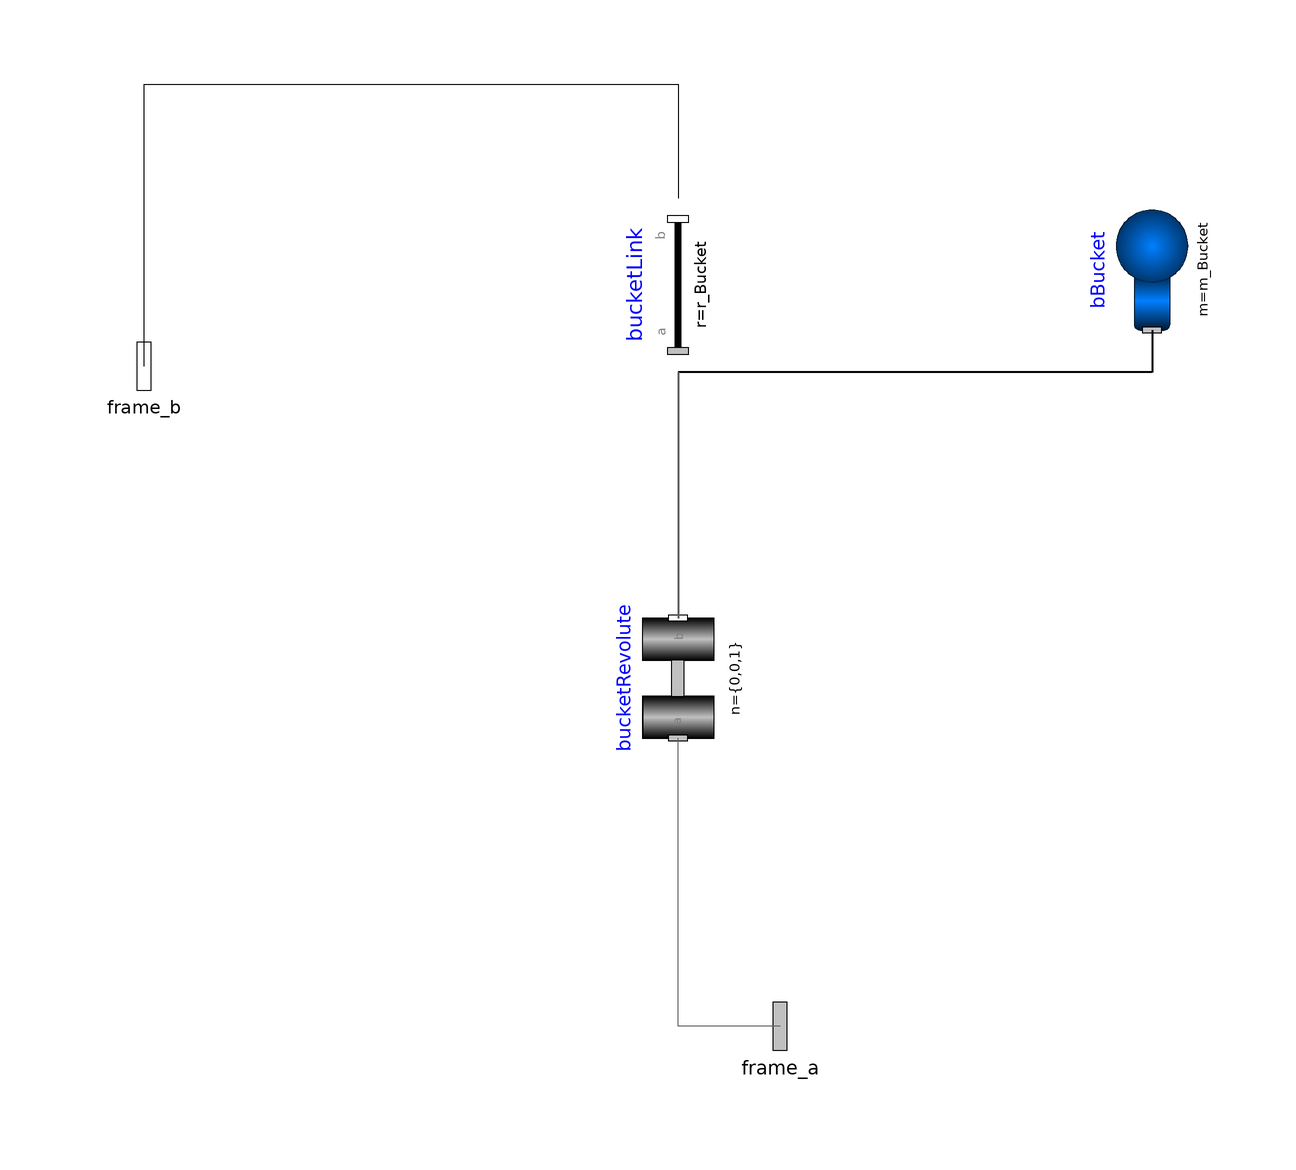

Above is the diagram view of the following Modelica model: its components placed by their Placement annotations and its connect equations drawn as lines.

model bucket

      Modelica.Mechanics.MultiBody.Parts.Body bBucket(
        I_31=I_31_Bucket,
        I_32=I_32_Bucket,
        r_CM=r_CM_Bucket,
        m=m_Bucket,
        I_11=I_11_Bucket,
        I_22=I_22_Bucket,
        I_33=I_33_Bucket,
        I_21=I_21_Bucket) "mass/inertia properties for arm"
        annotation (Placement(transformation(
            origin={490,296},
            extent={{-10,-10},{10,10}},
            rotation=90)));
      Modelica.Mechanics.MultiBody.Parts.FixedTranslation bucketLink(
        color={0,0,255},
        width=0.1,
        r=r_Bucket,
        shapeType=CAD_Bucket,
        lengthDirection={0,0,-1},
        r_shape={0.014,-2.359,0.88})
                              annotation (Placement(transformation(
            origin={411,293.5},
            extent={{-14.5,-11},{14.5,11}},
            rotation=90)));
      Modelica.Mechanics.MultiBody.Joints.Revolute bucketRevolute(
        a(start=bucket_a_start, fixed=if (bucket_initType == Modelica.Mechanics.MultiBody.Types.Init.SteadyState
               or bucket_initType == Modelica.Mechanics.MultiBody.Types.Init.VelocityAcceleration
               or bucket_initType == Modelica.Mechanics.MultiBody.Types.Init.PositionVelocityAcceleration)
               then true else false),
        phi(fixed=if (bucket_initType == Modelica.Mechanics.MultiBody.Types.Init.PositionVelocity
               or bucket_initType == Modelica.Mechanics.MultiBody.Types.Init.Position
               or bucket_initType == Modelica.Mechanics.MultiBody.Types.Init.PositionVelocityAcceleration)
               then true else false, start=bucket_phi_start),
        w(fixed=if (bucket_initType == Modelica.Mechanics.MultiBody.Types.Init.PositionVelocity
               or bucket_initType == Modelica.Mechanics.MultiBody.Types.Init.SteadyState
               or bucket_initType == Modelica.Mechanics.MultiBody.Types.Init.Velocity
               or bucket_initType == Modelica.Mechanics.MultiBody.Types.Init.VelocityAcceleration
               or bucket_initType == Modelica.Mechanics.MultiBody.Types.Init.PositionVelocityAcceleration)
               then true else false, start=bucket_w_start))
        annotation (Placement(transformation(extent={{-10,-10},{10,10}},
              rotation=90,
            origin={411,228})));
      Modelica.Mechanics.MultiBody.Interfaces.Frame_b frame_b annotation (Placement(
            transformation(rotation=0, extent={{312,270},{332,290}}),
            iconTransformation(extent={{312,270},{332,290}})));
      Modelica.Mechanics.MultiBody.Interfaces.Frame_a frame_a annotation (Placement(
            transformation(rotation=0, extent={{418,160},{438,180}}),
            iconTransformation(extent={{418,160},{438,180}})));

    // the bucket parameters
      parameter Modelica.Mechanics.MultiBody.Types.Init bucket_initType=
          Modelica.Mechanics.MultiBody.Types.Init.Free
        "Type of initialization (defines usage of start values below)"
        annotation (Dialog(group="Bucket",tab="Initialization"));
      parameter SI.Angle
        bucket_phi_start=0.34906585039887
        "Initial value of rotation angle phi (fixed or guess value)"
        annotation (Evaluate=false, Dialog(group="Bucket",tab="Initialization"));
        //bucket_phi_start=0
      parameter SI.AngularVelocity
        bucket_w_start =                                     0
        "Initial value of relative angular velocity w = der(phi)"
        annotation (Evaluate=false, Dialog(group="Bucket",tab="Initialization"));
      parameter SI.AngularAcceleration
        bucket_a_start =                                          0
        "Initial value of relative angular acceleration a = der(w)"
        annotation (Evaluate=false, Dialog(group="Bucket",tab="Initialization"));

    // Carriage Intertia Parameters
        parameter SI.Mass m_Bucket=50;
        parameter SI.MomentOfInertia I_11_Bucket=0.1304;
        parameter SI.MomentOfInertia I_22_Bucket=2.11;
        parameter SI.MomentOfInertia I_33_Bucket=2.191;
        parameter SI.MomentOfInertia I_21_Bucket=-0.214;
        parameter SI.MomentOfInertia I_31_Bucket=0;
        parameter SI.MomentOfInertia I_32_Bucket=0;
        parameter Real r_CM_Bucket[:]={0.5,-0.6,0};
    // CAD Parameters
        parameter String CAD_Bucket = "modelica://OpenHydraulics/Resources/Shapes/Excavator/bucket.dxf";
        //parameter Real r_Bucket[:] = {0.52,0.07,0};
        parameter Real r_Bucket[:] = {0.636,-0.043,0};

    equation
      connect(bBucket.frame_a, bucketLink.frame_a)
                                            annotation (Line(
          points={{490,286},{490,279},{411,279}},
          color={0,0,0},
          thickness=0.5));
      connect(frame_b, bucketLink.frame_b) annotation (Line(points={{322,280},{
              322,327},{411,327},{411,308}},
                                    color={0,0,0}));
      connect(frame_a, bucketRevolute.frame_a) annotation (Line(points={{428,170},
              {411,170},{411,218}},
                               color={95,95,95}));
      connect(bucketLink.frame_a, bucketRevolute.frame_b) annotation (Line(
          points={{411,279},{411,238}},
          color={95,95,95},
          thickness=0.5,
          smooth=Smooth.None));
      annotation (Diagram(coordinateSystem(extent={{320,160},{520,360}},
              preserveAspectRatio=false), graphics),                       Icon(
            coordinateSystem(extent={{320,160},{520,360}}, preserveAspectRatio=
                false), graphics));
    end bucket;